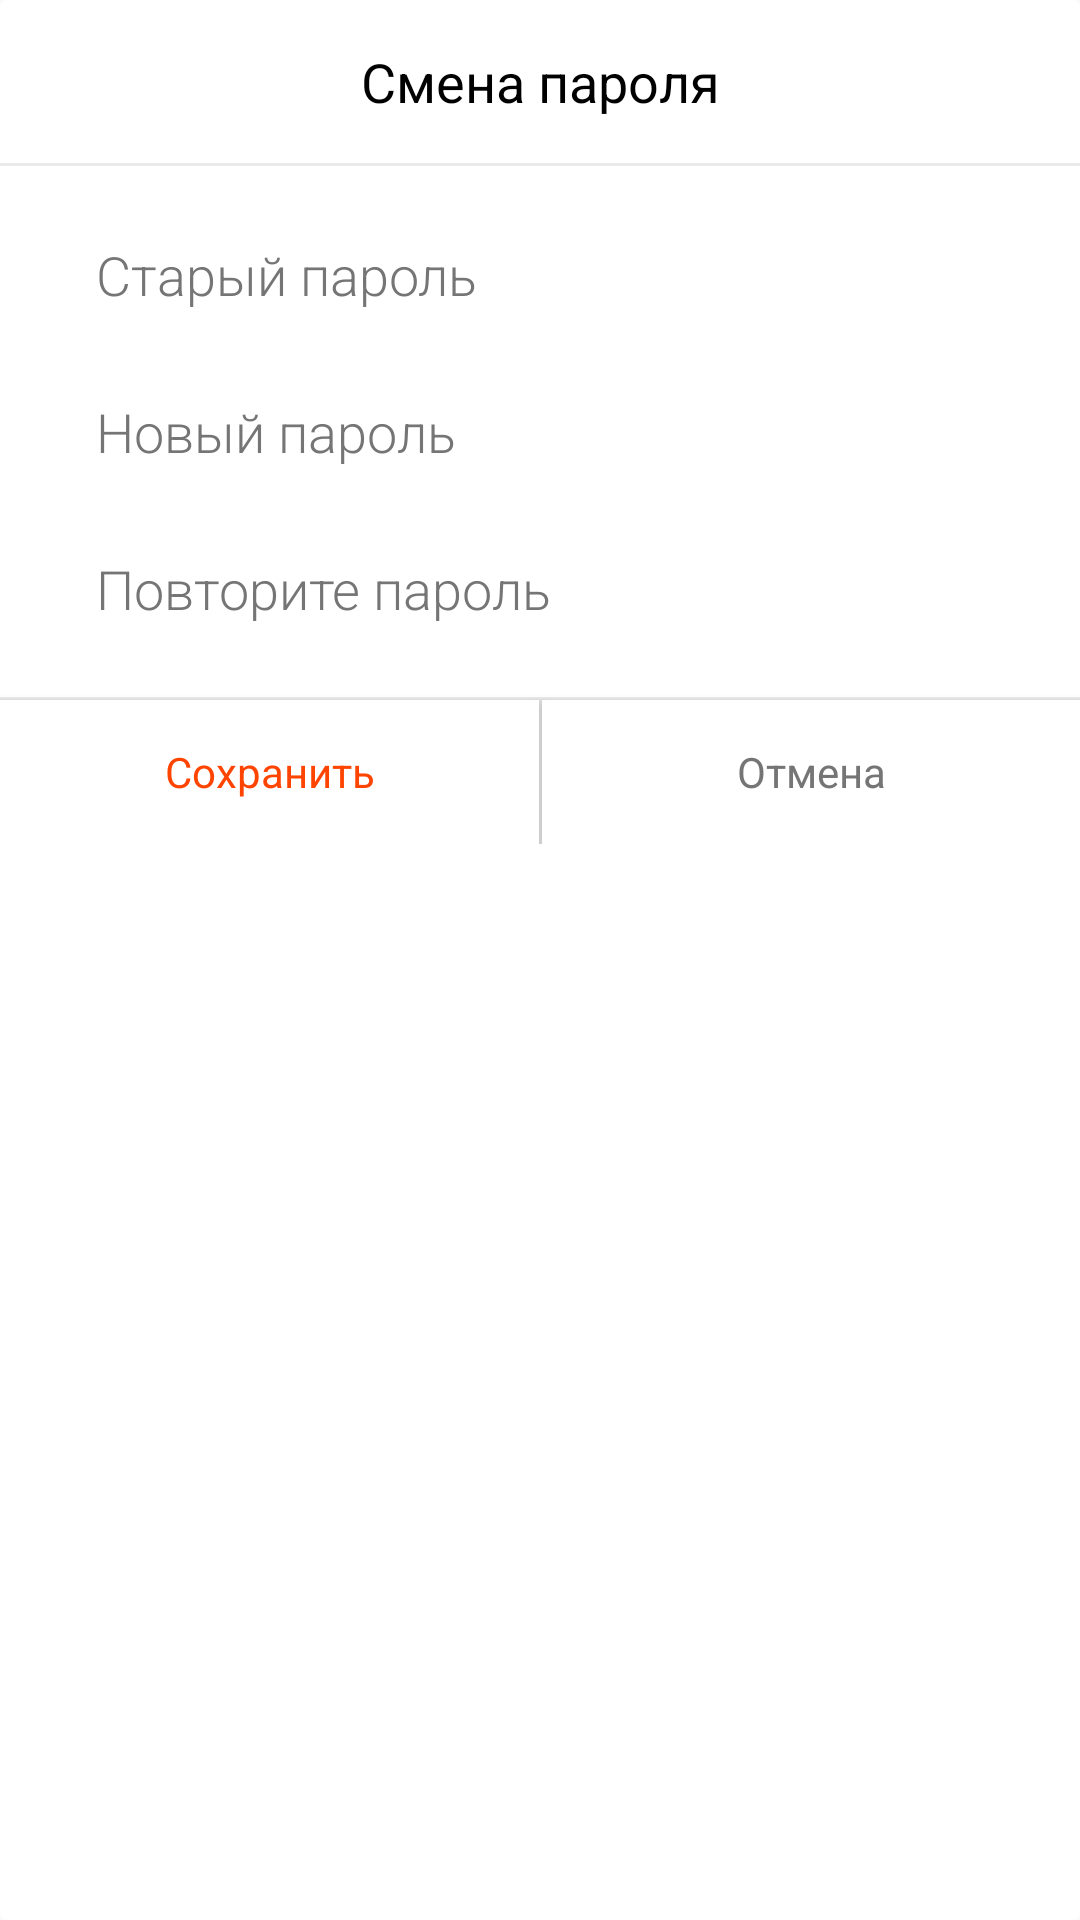

This screen was rendered from an Android layout file. Write that file and the resources it references.
<!-- AndroidManifest.xml: application theme AppTheme -->
<!-- res/layout/dialog_change_password.xml -->
<?xml version="1.0" encoding="utf-8"?>
<androidx.cardview.widget.CardView xmlns:android="http://schemas.android.com/apk/res/android"
    xmlns:app="http://schemas.android.com/apk/res-auto"
    android:layout_width="match_parent"
    android:layout_height="match_parent">

    <androidx.constraintlayout.widget.ConstraintLayout
        android:layout_width="match_parent"
        android:layout_height="wrap_content">

        <TextView
            android:id="@+id/changePassword_header"
            android:layout_width="wrap_content"
            android:layout_height="wrap_content"
            android:layout_marginTop="15dp"
            android:text="@string/changePassword_header"
            android:textSize="18sp"
            app:layout_constraintBottom_toTopOf="@id/addService_separator1"
            app:layout_constraintEnd_toEndOf="parent"
            app:layout_constraintStart_toStartOf="parent"
            app:layout_constraintTop_toTopOf="parent" />

        <View
            android:id="@+id/addService_separator1"
            android:layout_width="match_parent"
            android:layout_height="1dp"
            android:layout_marginTop="15dp"
            android:background="@color/lightGrey"
            app:layout_constraintEnd_toEndOf="parent"
            app:layout_constraintStart_toStartOf="parent"
            app:layout_constraintTop_toBottomOf="@id/changePassword_header" />

        <EditText
            android:id="@+id/changePassword_oldPassword_et"
            android:layout_width="match_parent"
            android:layout_height="wrap_content"
            android:layout_marginStart="18dp"
            android:layout_marginTop="10dp"
            android:layout_marginEnd="18dp"
            android:hint="@string/changePassword_oldPassword"
            android:importantForAutofill="no"
            android:inputType="textPassword"
            app:layout_constraintEnd_toEndOf="parent"
            app:layout_constraintStart_toStartOf="parent"
            app:layout_constraintTop_toBottomOf="@id/addService_separator1" />

        <EditText
            android:id="@+id/changePassword_newPassword_et"
            android:layout_width="match_parent"
            android:layout_height="wrap_content"
            android:layout_marginStart="18dp"
            android:layout_marginEnd="18dp"
            android:hint="@string/changePassword_newPassword"
            android:importantForAutofill="no"
            android:inputType="textPassword"
            app:layout_constraintEnd_toEndOf="parent"
            app:layout_constraintStart_toStartOf="parent"
            app:layout_constraintTop_toBottomOf="@id/changePassword_oldPassword_et" />

        <EditText
            android:id="@+id/changePassword_repeatPassword_et"
            android:layout_width="match_parent"
            android:layout_height="wrap_content"
            android:layout_marginStart="18dp"
            android:layout_marginEnd="18dp"
            android:layout_marginBottom="10dp"
            android:hint="@string/changePassword_repeatPassword"
            android:importantForAutofill="no"
            android:inputType="textPassword"
            app:layout_constraintBottom_toTopOf="@id/changePassword_separator2"
            app:layout_constraintEnd_toEndOf="parent"
            app:layout_constraintStart_toStartOf="parent"
            app:layout_constraintTop_toBottomOf="@id/changePassword_newPassword_et" />

        <View
            android:id="@+id/changePassword_separator2"
            android:layout_width="match_parent"
            android:layout_height="1dp"
            android:background="@color/lightGrey"
            app:layout_constraintBottom_toTopOf="@id/changePassword_saveButton"
            app:layout_constraintEnd_toEndOf="parent"
            app:layout_constraintStart_toStartOf="parent"
            app:layout_constraintTop_toBottomOf="@id/changePassword_repeatPassword_et" />

        <Button
            android:id="@+id/changePassword_saveButton"
            style="@style/ButtonFlatStyle"
            android:layout_width="0dp"
            android:layout_height="wrap_content"
            android:text="@string/changePassword_save_btn"
            android:textColor="@color/colorAccent"
            android:textSize="14sp"
            app:layout_constraintEnd_toStartOf="@id/changePassword_separator3"
            app:layout_constraintHorizontal_chainStyle="packed"
            app:layout_constraintStart_toStartOf="parent"
            app:layout_constraintTop_toBottomOf="@id/changePassword_separator2" />

        <View
            android:id="@+id/changePassword_separator3"
            android:layout_width="1dp"
            android:layout_height="0dp"
            android:background="@color/lightGrey"
            app:layout_constraintBottom_toBottomOf="parent"
            app:layout_constraintEnd_toStartOf="@id/changePassword_cancelButton"
            app:layout_constraintStart_toEndOf="@id/changePassword_saveButton"
            app:layout_constraintTop_toBottomOf="@id/changePassword_separator2" />

        <Button
            android:id="@+id/changePassword_cancelButton"
            style="@style/ButtonFlatStyle"
            android:layout_width="0dp"
            android:layout_height="wrap_content"
            android:text="@string/changePassword_cancel_btn"
            android:textColor="@color/darkGrey"
            android:textSize="14sp"
            app:layout_constraintEnd_toEndOf="parent"
            app:layout_constraintStart_toEndOf="@id/changePassword_separator3"
            app:layout_constraintTop_toBottomOf="@id/changePassword_separator2" />

    </androidx.constraintlayout.widget.ConstraintLayout>

</androidx.cardview.widget.CardView>
<!-- resources referenced by this layout -->
<resources>
  <color name="colorAccent">#FF4400</color>
  <color name="darkGrey">#757575</color>
  <color name="lightGrey">#EAEAEA</color>
  <string name="changePassword_cancel_btn">Отмена</string>
  <string name="changePassword_header">Смена пароля</string>
  <string name="changePassword_newPassword">Новый пароль</string>
  <string name="changePassword_oldPassword">Старый пароль</string>
  <string name="changePassword_repeatPassword">Повторите пароль</string>
  <string name="changePassword_save_btn">Сохранить</string>
  <style name="ButtonFlatStyle" parent="ButtonBaseStyle">
          <item name="android:background">@drawable/button_flat</item>
      </style>
  <style name="AppTheme" parent="Theme.AppCompat.Light.NoActionBar">
          
          <item name="colorPrimary">@color/colorPrimary</item>
          <item name="colorPrimaryDark">@color/colorPrimary</item>
          <item name="colorAccent">@color/colorAccent</item>
  
          <item name="android:windowBackground">@color/background</item>
  
  
          <item name="android:textViewStyle">@style/BaseTextViewStyle</item>
          <item name="editTextStyle">@style/EditTextBaseStyle</item>
          <item name="android:textColorHint">@color/darkGrey</item>
  
          <item name="cardViewStyle">@style/CardViewBaseStyle</item>
      </style>
  <style name="ButtonBaseStyle" parent="android:Widget.Button">
          <item name="android:textAllCaps">false</item>
          <item name="android:textAppearance">@style/BaseTextViewStyle</item>
          <item name="android:textSize">18sp</item>
          <item name="android:background">@android:color/transparent</item>
      </style>
  <!-- drawable button_flat (drawable) -->
  <?xml version="1.0" encoding="utf-8"?>
  
  <selector xmlns:android="http://schemas.android.com/apk/res/android">
      <item android:drawable="@drawable/button_flat_default" />
  </selector>
  <color name="colorPrimary">#314564</color>
  <color name="background">#FAFAFA</color>
  <style name="BaseTextViewStyle" parent="android:Widget.TextView">
          <item name="fontFamily">sans-serif-regular</item>
          <item name="android:textColor">@color/black</item>
          <item name="android:textSize">14sp</item>
      </style>
  <style name="EditTextBaseStyle" parent="Widget.AppCompat.EditText">
          <item name="android:background">@drawable/edittext_default</item>
          <item name="android:textAppearance">@style/RobotoLight</item>
          <item name="android:textSize">18sp</item>
      </style>
  <style name="CardViewBaseStyle" parent="CardView">
          <item name="background">@color/white</item>
          <item name="cardElevation">0dp</item>
      </style>
  <!-- drawable button_flat_default (drawable) -->
  <?xml version="1.0" encoding="utf-8"?>
  
  <shape xmlns:android="http://schemas.android.com/apk/res/android">
      <solid android:color="@color/white" />
      <padding
          android:top="7dp"
          android:bottom="7dp"
          android:left="7dp"
          android:right="7dp"/>
  </shape>
  <color name="black">#000000</color>
  <!-- drawable edittext_default (drawable) -->
  <?xml version="1.0" encoding="utf-8"?>
  
  <shape xmlns:android="http://schemas.android.com/apk/res/android">
      <solid android:color="@color/white" />
      <padding
          android:top="14dp"
          android:bottom="14dp"
          android:left="14dp"
          android:right="14dp"/>
  </shape>
  <style name="RobotoLight">
          <item name="fontFamily">sans-serif-light</item>
      </style>
  <color name="white">#FFFFFF</color>
</resources>
